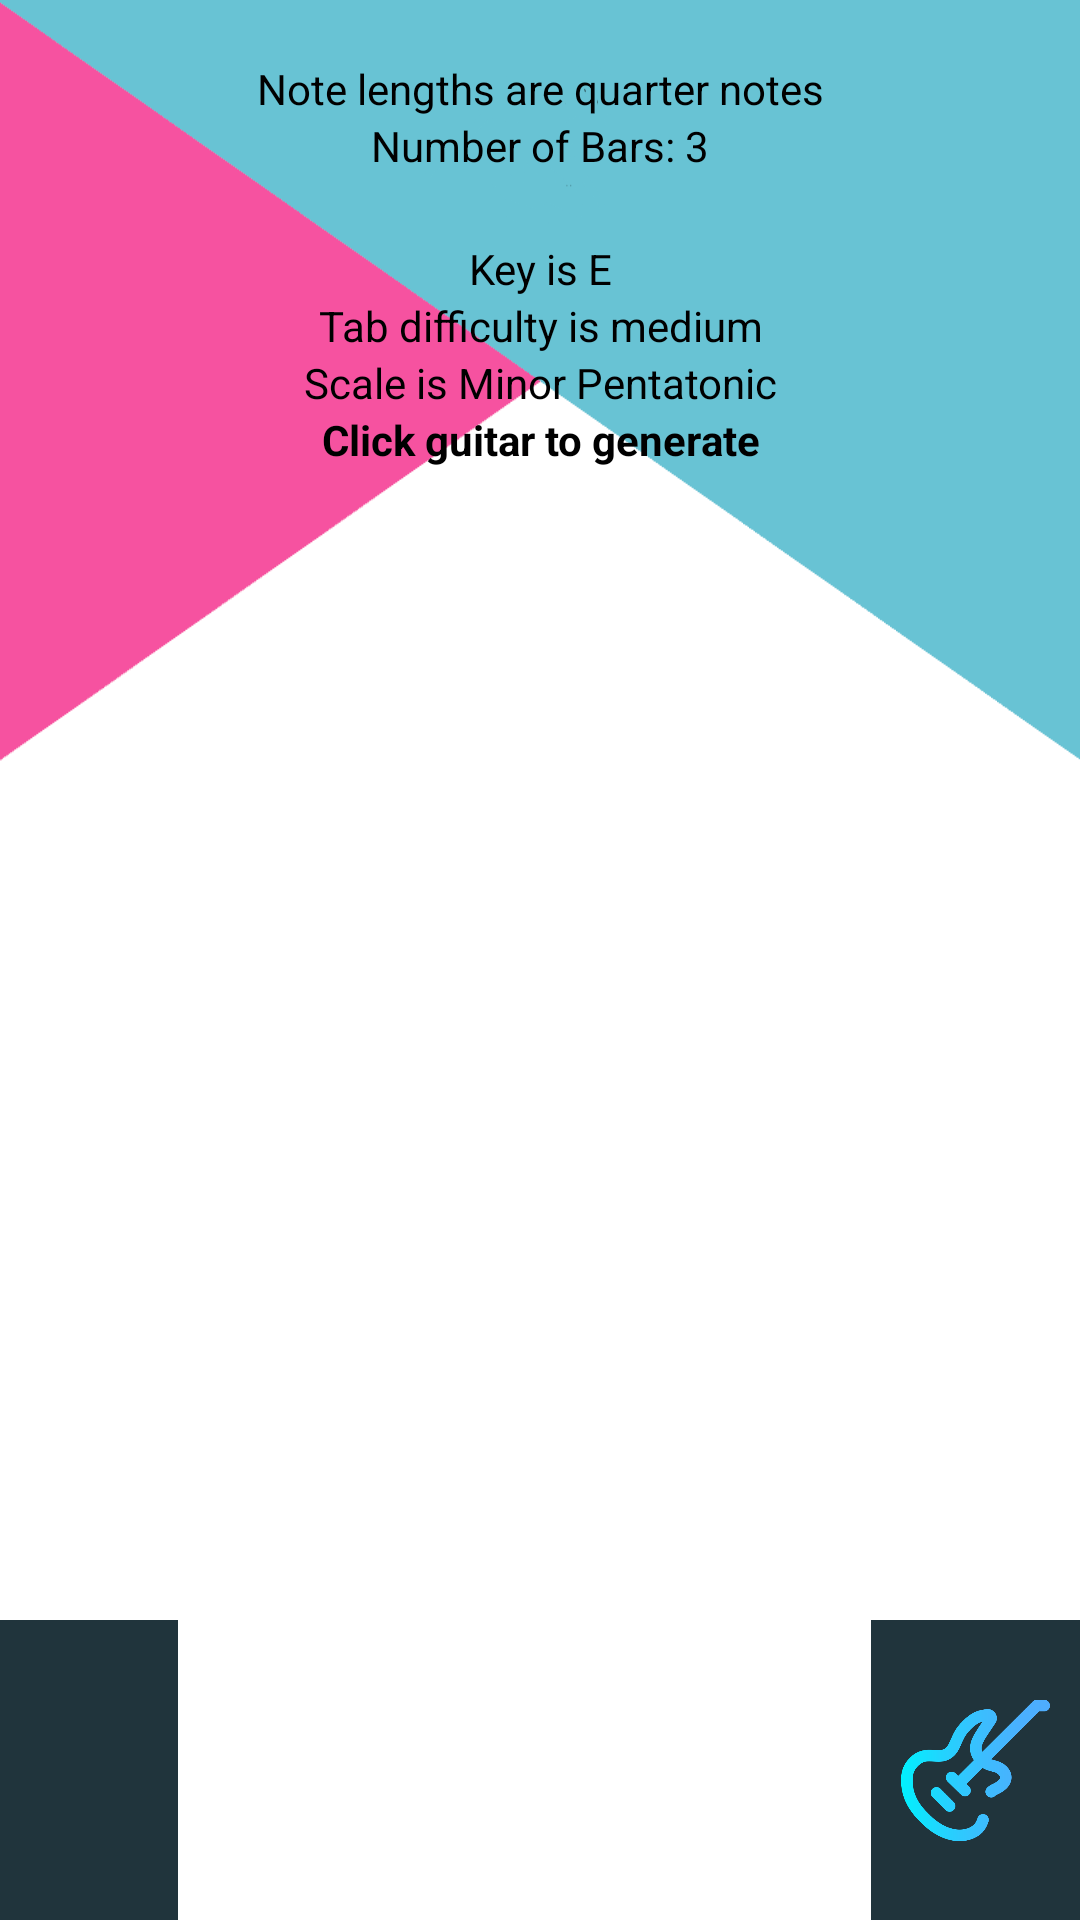

Android layout source for this screen:
<!-- AndroidManifest.xml: application theme Theme.Tabgenie -->
<!-- res/layout/activity_main.xml -->
<?xml version="1.0" encoding="utf-8"?>
<androidx.constraintlayout.widget.ConstraintLayout xmlns:android="http://schemas.android.com/apk/res/android"
    xmlns:app="http://schemas.android.com/apk/res-auto"
    xmlns:tools="http://schemas.android.com/tools"
    android:layout_width="match_parent"
    android:layout_height="match_parent"
    android:background="@drawable/ca"
    tools:context=".activity.MainActivity">

    <LinearLayout
        android:id="@+id/linearLayout"
        android:layout_width="match_parent"
        android:layout_height="match_parent"
        android:orientation="vertical"
        app:layout_constraintBottom_toBottomOf="parent"
        app:layout_constraintEnd_toEndOf="parent"
        app:layout_constraintStart_toStartOf="parent"
        app:layout_constraintTop_toTopOf="parent">

        <Space
            android:layout_width="match_parent"
            android:layout_height="20dp" />

        <TextView
            android:id="@+id/note_length_text"
            android:layout_width="match_parent"
            android:layout_height="wrap_content"
            android:textAlignment="center"
            android:textColor="@color/black"
            android:text="Note lengths are quarter notes" />

        <TextView
            android:id="@+id/bars_text"
            android:layout_width="match_parent"
            android:layout_height="wrap_content"
            android:textAlignment="center"
            android:textColor="@color/black"
            android:text="Number of Bars: 3" />

        <Space
            android:layout_width="match_parent"
            android:layout_height="22dp" />

        <TextView
            android:id="@+id/key_text"
            android:layout_width="match_parent"
            android:layout_height="wrap_content"
            android:textAlignment="center"
            android:textColor="@color/black"
            android:text="Key is E" />

        <TextView
            android:id="@+id/diff_text"
            android:layout_width="match_parent"
            android:layout_height="wrap_content"
            android:textAlignment="center"
            android:textColor="@color/black"
            android:text="Tab difficulty is medium" />

        <TextView
            android:id="@+id/scale_text"
            android:layout_width="match_parent"
            android:layout_height="wrap_content"
            android:textAlignment="center"
            android:textColor="@color/black"
            android:text="Scale is Minor Pentatonic" />

        <TextView
            android:id="@+id/tab_num_text"
            android:layout_width="match_parent"
            android:layout_height="wrap_content"
            android:textAlignment="center"
            android:textColor="@color/black"
            android:textStyle="bold"
            android:text="Click guitar to generate" />

        <Space
            android:layout_width="match_parent"
            android:layout_height="10dp" />



        <TextView
            android:id="@+id/tab_out_text"
            android:layout_width="match_parent"
            android:layout_height="wrap_content"
            android:gravity="center"
            android:textSize="15sp"
            android:typeface="monospace"
            android:autoSizeTextType="uniform"
            android:textColor="@color/black"
            android:autoSizeMaxTextSize="15sp"
            android:autoSizeMinTextSize="9sp"
            android:autoSizeStepGranularity="1sp"
            android:maxLines="6"
            android:text=" " />

    </LinearLayout>

    <LinearLayout
        android:layout_width="match_parent"
        android:layout_height="wrap_content"
        android:orientation="horizontal"
        android:weightSum="100"
        app:layout_constraintBottom_toBottomOf="parent">

        <ImageButton
            android:id="@+id/settings"
            android:layout_width="10dp"
            android:layout_height="100dp"
            android:padding="10dp"
            android:layout_gravity="bottom"
            android:adjustViewBounds="true"
            android:background="#20343c"
            android:scaleType="centerInside"
            android:layout_weight="15"
            app:srcCompat="@drawable/settings" />

        <Space
            android:layout_width="wrap_content"
            android:layout_height="wrap_content"
            android:layout_weight="70" />

        <ImageButton
            android:id="@+id/generate"
            android:layout_width="20dp"
            android:padding="10dp"
            android:adjustViewBounds="true"
            android:background="#20343c"
            android:scaleType="centerInside"
            android:layout_height="100dp"
            android:layout_gravity="bottom"
            android:layout_weight="15"
            app:srcCompat="@drawable/generate" />
    </LinearLayout>

</androidx.constraintlayout.widget.ConstraintLayout>
<!-- resources referenced by this layout -->
<resources>
  <!-- drawable ca: png bitmap (drawable-xxhdpi, 22499 bytes) -->
  <!-- drawable generate: png bitmap (drawable-xxhdpi, 27443 bytes) -->
  <style name="Theme.Tabgenie" parent="Theme.MaterialComponents.DayNight.NoActionBar">
          
          <item name="colorPrimary">@color/purple_500</item>
          <item name="colorPrimaryVariant">@color/purple_700</item>
          <item name="colorOnPrimary">@color/white</item>
          
          <item name="colorSecondary">@color/teal_200</item>
          <item name="colorSecondaryVariant">@color/teal_700</item>
          <item name="colorOnSecondary">@color/black</item>
          
          <item name="android:statusBarColor" tools:targetApi="l">?attr/colorPrimaryVariant</item>
          
      </style>
  <!-- not gathered from this repository: default colours our renderer supplied (Android Studio template values) -->
  <color name="purple_500">#FF6200EE</color>
  <color name="purple_700">#FF3700B3</color>
  <color name="teal_200">#FF03DAC5</color>
  <color name="teal_700">#FF018786</color>
  <color name="black">#FF000000</color>
  <color name="white">#FFFFFFFF</color>
</resources>
